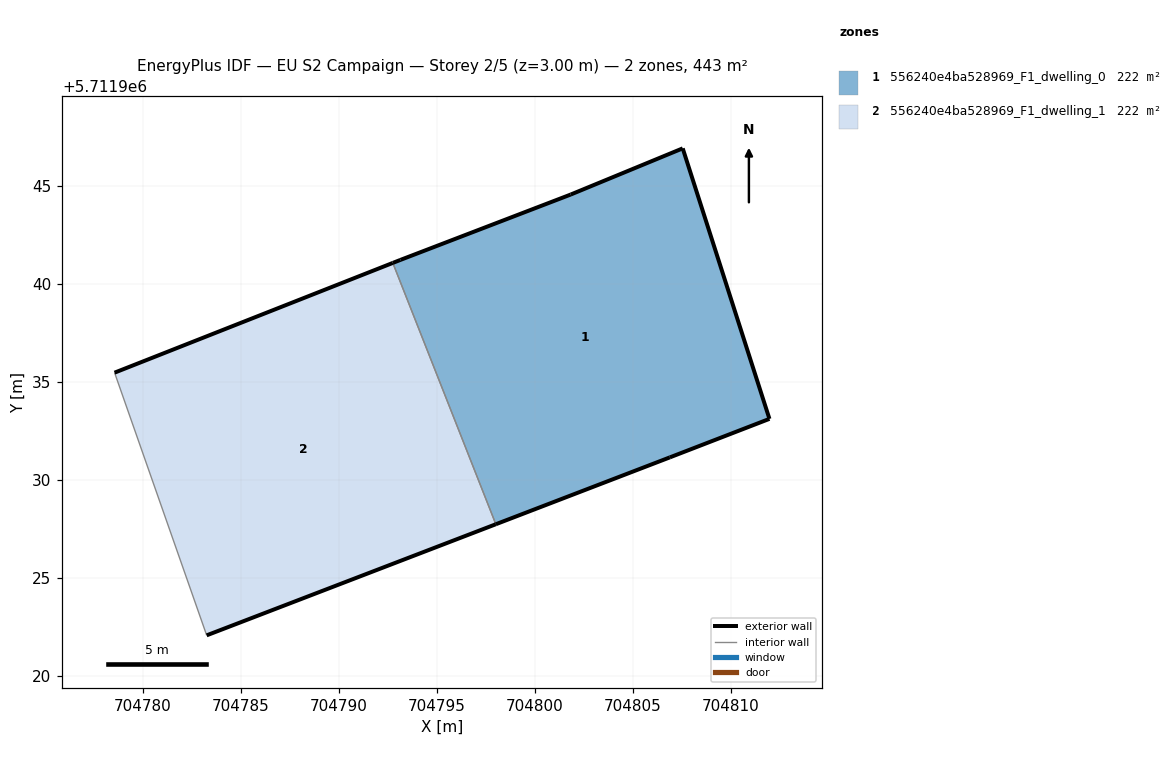
=== STOREY PLAN SPEC (per zone: floor XY polygon, exterior-wall plan segments, windows/doors) ===
zone 1: 556240e4ba528969_F1_dwelling_0  (221.7 m²)
  floor: (704811.98, 5711933.10) (704807.55, 5711946.91) (704801.83, 5711944.55) (704793.14, 5711941.22) (704792.75, 5711941.06) (704798.01, 5711927.72) (704806.89, 5711931.14)
  exterior wall: (704811.98, 5711933.10) – (704806.89, 5711931.14)  [5.4 m]
  exterior wall: (704806.89, 5711931.14) – (704798.01, 5711927.72)  [9.5 m]
  exterior wall: (704792.75, 5711941.06) – (704793.14, 5711941.22)  [0.4 m]
  exterior wall: (704793.14, 5711941.22) – (704801.83, 5711944.55)  [9.3 m]
  exterior wall: (704801.83, 5711944.55) – (704807.55, 5711946.91)  [6.2 m]
  exterior wall: (704807.55, 5711946.91) – (704811.98, 5711933.10)  [14.5 m]
  interior walls: 1
zone 2: 556240e4ba528969_F1_dwelling_1  (221.7 m²)
  floor: (704798.01, 5711927.72) (704792.75, 5711941.06) (704778.55, 5711935.46) (704783.25, 5711922.05)
  exterior wall: (704798.01, 5711927.72) – (704783.25, 5711922.05)  [15.8 m]
  exterior wall: (704778.55, 5711935.46) – (704792.75, 5711941.06)  [15.3 m]
  interior walls: 2

=== DERIVED (storey summary) ===
Building: EU S2 Campaign
Storey: 2 of 5  (floor level z = 3.00 m)
Storey gross floor area: 443.5 m²
Zones on this storey: 2
  - 556240e4ba528969_F1_dwelling_0: floor 221.7 m²; exterior wall 45.4 m (136.1 m²); WWR 0.0%
  - 556240e4ba528969_F1_dwelling_1: floor 221.7 m²; exterior wall 31.1 m (93.2 m²); WWR 0.0%
Zone adjacency (shared interzone walls):
  - 556240e4ba528969_F1_dwelling_0 ↔ 556240e4ba528969_F1_dwelling_1